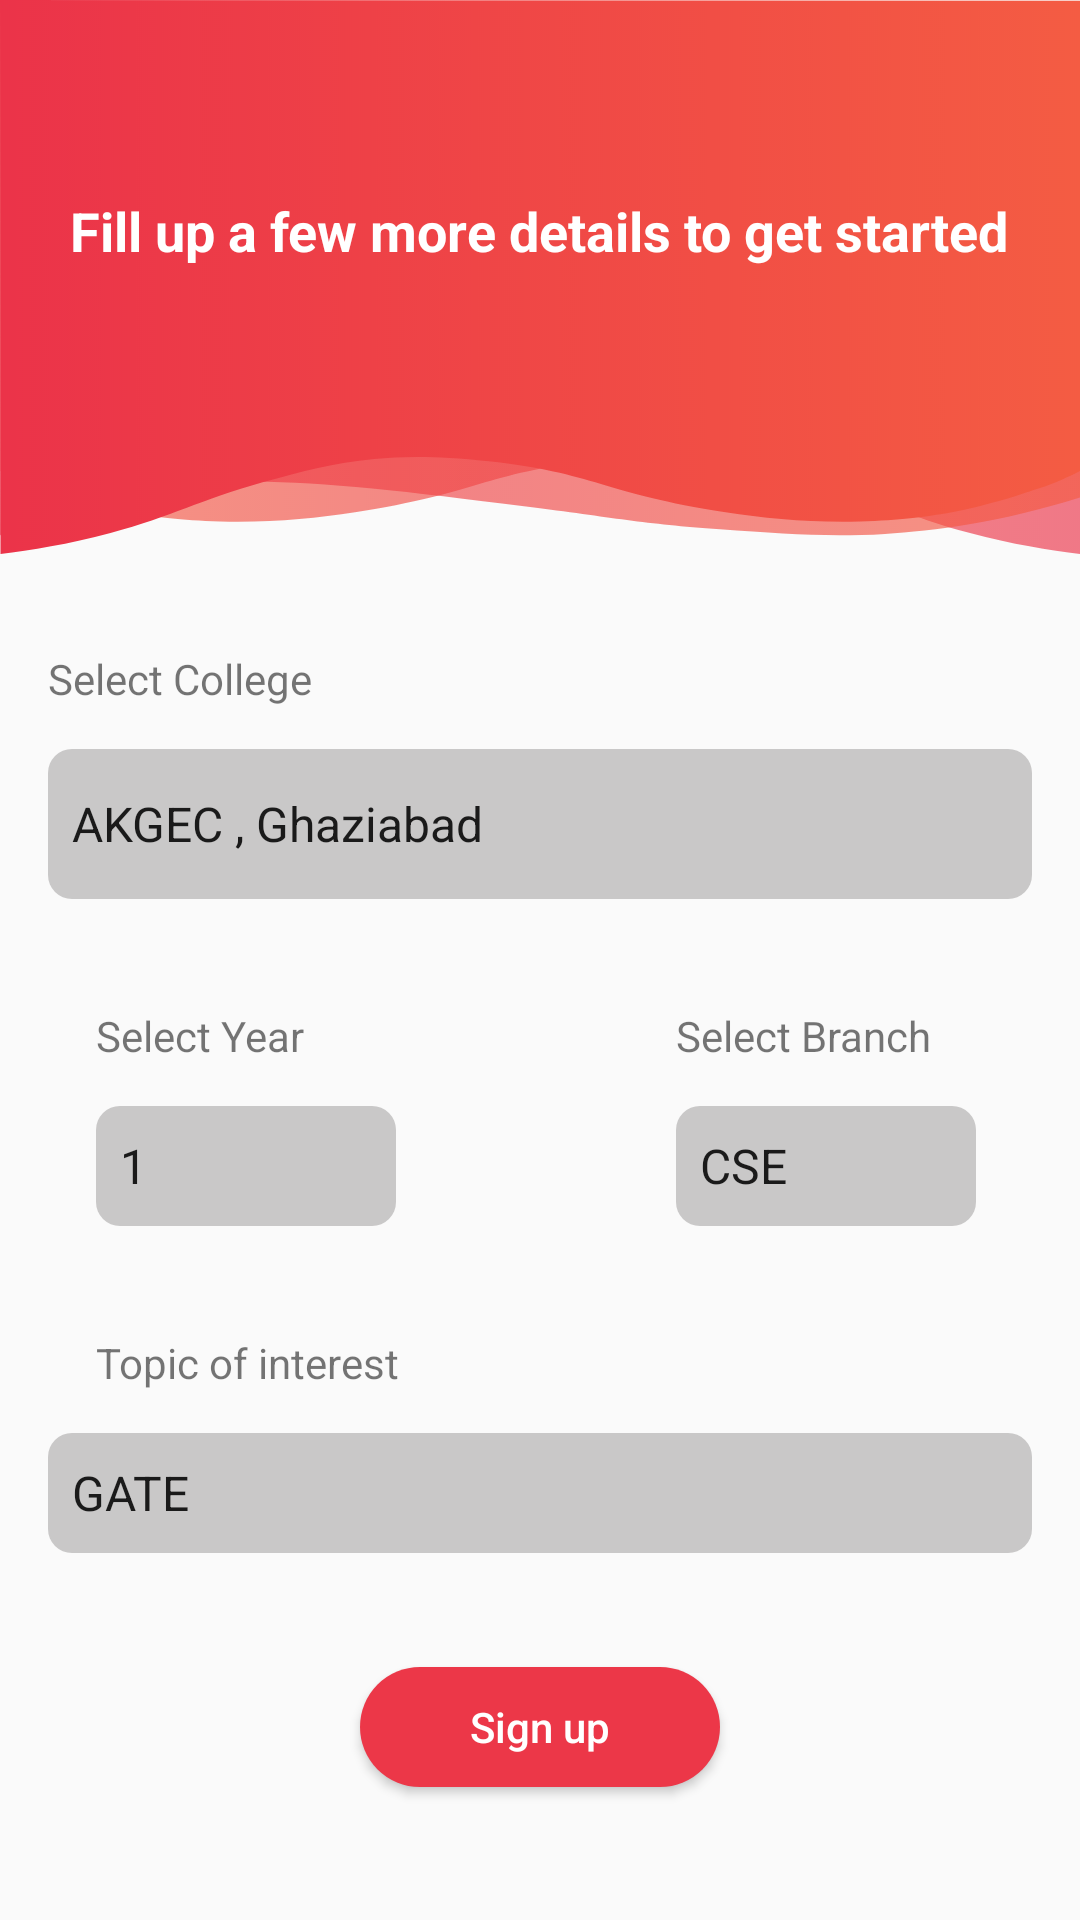

Reconstruct the res/layout file that produces this screen, plus the resources it refers to.
<!-- AndroidManifest.xml: application theme AppTheme -->
<!-- res/layout/sign_up_details_layout.xml -->
<?xml version="1.0" encoding="utf-8"?>
<androidx.constraintlayout.widget.ConstraintLayout
    xmlns:android="http://schemas.android.com/apk/res/android"
    xmlns:app="http://schemas.android.com/apk/res-auto"
    xmlns:tools="http://schemas.android.com/tools"
    android:layout_width="match_parent"
    android:layout_height="match_parent">

    <androidx.appcompat.widget.Toolbar android:id="@+id/toolbar_sign_up"
        android:layout_width="match_parent"
        android:layout_height="wrap_content"
        android:background="@drawable/toolbar_img"
        android:minHeight="?attr/actionBarSize"
        android:theme="?attr/actionBarTheme"
        app:layout_constraintEnd_toEndOf="parent"
        app:layout_constraintStart_toStartOf="parent"
        app:layout_constraintTop_toTopOf="parent"
        />

    <Spinner

        android:id="@+id/select_college_drop_down"
        android:layout_width="match_parent"
        android:layout_height="50dp"
        android:layout_marginLeft="16dp"
        android:layout_marginRight="16dp"
        android:layout_marginTop="14dp"
        android:background="@drawable/spinner_background"
        android:entries="@array/select_college_drop_down"
        android:prompt="@string/choose_college"
        app:layout_constraintStart_toStartOf="@+id/textView21"
        app:layout_constraintTop_toBottomOf="@+id/textView21" />

    <TextView
        android:id="@+id/textView21"
        android:layout_width="wrap_content"
        android:layout_height="wrap_content"
        android:layout_marginStart="16dp"
        android:layout_marginTop="32dp"
        android:text="@string/select_college"
        app:layout_constraintStart_toStartOf="parent"
        app:layout_constraintTop_toBottomOf="@+id/toolbar_sign_up" />

    <TextView
        android:id="@+id/textView23"
        android:layout_width="wrap_content"
        android:layout_height="wrap_content"
        android:layout_marginTop="36dp"
        android:text="@string/select_year"
        app:layout_constraintStart_toStartOf="@+id/select_college_drop_down"
        app:layout_constraintTop_toBottomOf="@+id/select_college_drop_down" />

    <Spinner

    android:id="@+id/select_year_drop_down"
    android:layout_width="100dp"
    android:layout_height="40dp"
    android:layout_marginTop="14dp"
    android:background="@drawable/spinner_background"
    android:entries="@array/select_year_drop_down"
    android:prompt="@string/choose_year"
    app:layout_constraintStart_toStartOf="@+id/textView23"
    app:layout_constraintTop_toBottomOf="@+id/textView23" />

    <TextView
        android:id="@+id/textView24"
        android:layout_width="wrap_content"
        android:layout_height="wrap_content"
        android:layout_marginStart="124dp"
        android:text="@string/select_branch"
        app:layout_constraintStart_toEndOf="@+id/textView23"
        app:layout_constraintTop_toTopOf="@+id/textView23" />

    <Spinner

        android:id="@+id/select_branch_drop_down"
        android:layout_width="100dp"
        android:layout_height="40dp"
        android:background="@drawable/spinner_background"
        android:entries="@array/branch_drop_down"
        android:prompt="@string/choose_branch"
        app:layout_constraintStart_toStartOf="@+id/textView24"
        app:layout_constraintTop_toTopOf="@+id/select_year_drop_down" />

    <Spinner
        android:id="@+id/topics_drop_down"
        android:layout_width="match_parent"
        android:layout_height="40dp"
        android:layout_marginLeft="16dp"
        android:layout_marginRight="16dp"
        android:layout_marginTop="14dp"
        android:background="@drawable/spinner_background"
        android:entries="@array/topics"
        app:layout_constraintStart_toStartOf="@+id/textView26"
        app:layout_constraintTop_toBottomOf="@+id/textView26" />

    <TextView
        android:id="@+id/textView25"
        android:layout_width="wrap_content"
        android:layout_height="wrap_content"
        android:fontFamily="Segoe UI"
        android:text="@string/fill_up_details"
        android:textColor="#FFF"
        android:textSize="18sp"
        android:textStyle="bold"
        app:layout_constraintBottom_toBottomOf="@+id/toolbar_sign_up"
        app:layout_constraintEnd_toEndOf="parent"
        app:layout_constraintHorizontal_bias="0.494"
        app:layout_constraintStart_toStartOf="@+id/toolbar_sign_up"
        app:layout_constraintTop_toTopOf="@+id/toolbar_sign_up"
        app:layout_constraintVertical_bias="0.403" />

    <TextView
        android:id="@+id/textView26"
        android:layout_width="wrap_content"
        android:layout_height="wrap_content"
        android:layout_marginTop="36dp"
        android:text="@string/topic_of_interest"
        app:layout_constraintStart_toStartOf="@+id/select_year_drop_down"
        app:layout_constraintTop_toBottomOf="@+id/select_year_drop_down" />

    <Button
        android:id="@+id/sign_up_button_details_layout"
        android:layout_width="120dp"
        android:layout_height="40dp"
        android:layout_marginTop="38dp"
        android:background="@drawable/new_sign_up_button"
        android:text="@string/sign_up"
        android:textAllCaps="false"
        android:textColor="#FFF"
        app:layout_constraintEnd_toEndOf="parent"
        app:layout_constraintStart_toStartOf="parent"
        app:layout_constraintTop_toBottomOf="@+id/topics_drop_down" />

</androidx.constraintlayout.widget.ConstraintLayout>
<!-- resources referenced by this layout -->
<resources>
  <string-array name="branch_drop_down">
          <item>CSE</item>
          <item>IT</item>
          <item>ECE</item>
          <item>EN</item>
          <item>ME</item>
          <item>CIVIL</item>
      </string-array>
  <string-array name="select_college_drop_down">
          <item>AKGEC , Ghaziabad</item>
          <item>ABESEC, Ghaziabad</item>
          <item>DTU, Delhi</item>
          <item>IIT, Delhi</item>
          <item>NSUT, New Delhi</item>
      </string-array>
  <string-array name="select_year_drop_down">
          <item>1</item>
          <item>2</item>
          <item>3</item>
          <item>4</item>
      </string-array>
  <string-array name="topics">
          <item>GATE</item>
          <item>CAT</item>
          <item>RESEARCH</item>
          <item>JOB</item>
          <item>MACHINE LEARNING</item>
          <item>ROBOTICS</item>
  
      </string-array>
  <!-- drawable new_sign_up_button (drawable) -->
  <?xml version="1.0" encoding="utf-8"?>
  <shape xmlns:android="http://schemas.android.com/apk/res/android">
  
      <corners android:radius="20dp"/>
  
      <gradient android:startColor="@color/colorPrimary"
          android:endColor="@color/colorPrimary"
          android:centerColor="@color/colorPrimary"/>
  
  </shape>
  <!-- drawable spinner_background (drawable) -->
  <?xml version="1.0" encoding="utf-8"?>
  <shape xmlns:android="http://schemas.android.com/apk/res/android">
  
      <corners android:radius="8dp"/>
  
      <gradient android:startColor="@color/dropDown"
          android:centerColor="@color/dropDown"
          android:endColor="@color/dropDown"/>
  
  
  </shape>
  <!-- drawable toolbar_img: png bitmap (drawable-hdpi, 19232 bytes) -->
  <string name="choose_branch">Select Branch</string>
  <string name="choose_college">Select College</string>
  <string name="choose_year">Select Year</string>
  <string name="fill_up_details">Fill up a few more details to get started</string>
  <string name="select_branch">Select Branch</string>
  <string name="select_college">Select College</string>
  <string name="select_year">Select Year</string>
  <string name="sign_up">Sign up</string>
  <string name="topic_of_interest">Topic of interest</string>
  <style name="AppTheme" parent="Theme.AppCompat.Light.NoActionBar">
          
          <item name="colorPrimary">@color/colorPrimary</item>
          <item name="colorPrimaryDark">@color/colorPrimaryDark</item>
          <item name="colorAccent">@color/colorAccent</item>
      </style>
  <color name="colorPrimary">#EC3748</color>
  <color name="dropDown">#C9C8C8</color>
  <color name="colorPrimaryDark">#EC3748</color>
  <color name="colorAccent">#EC3748</color>
</resources>
